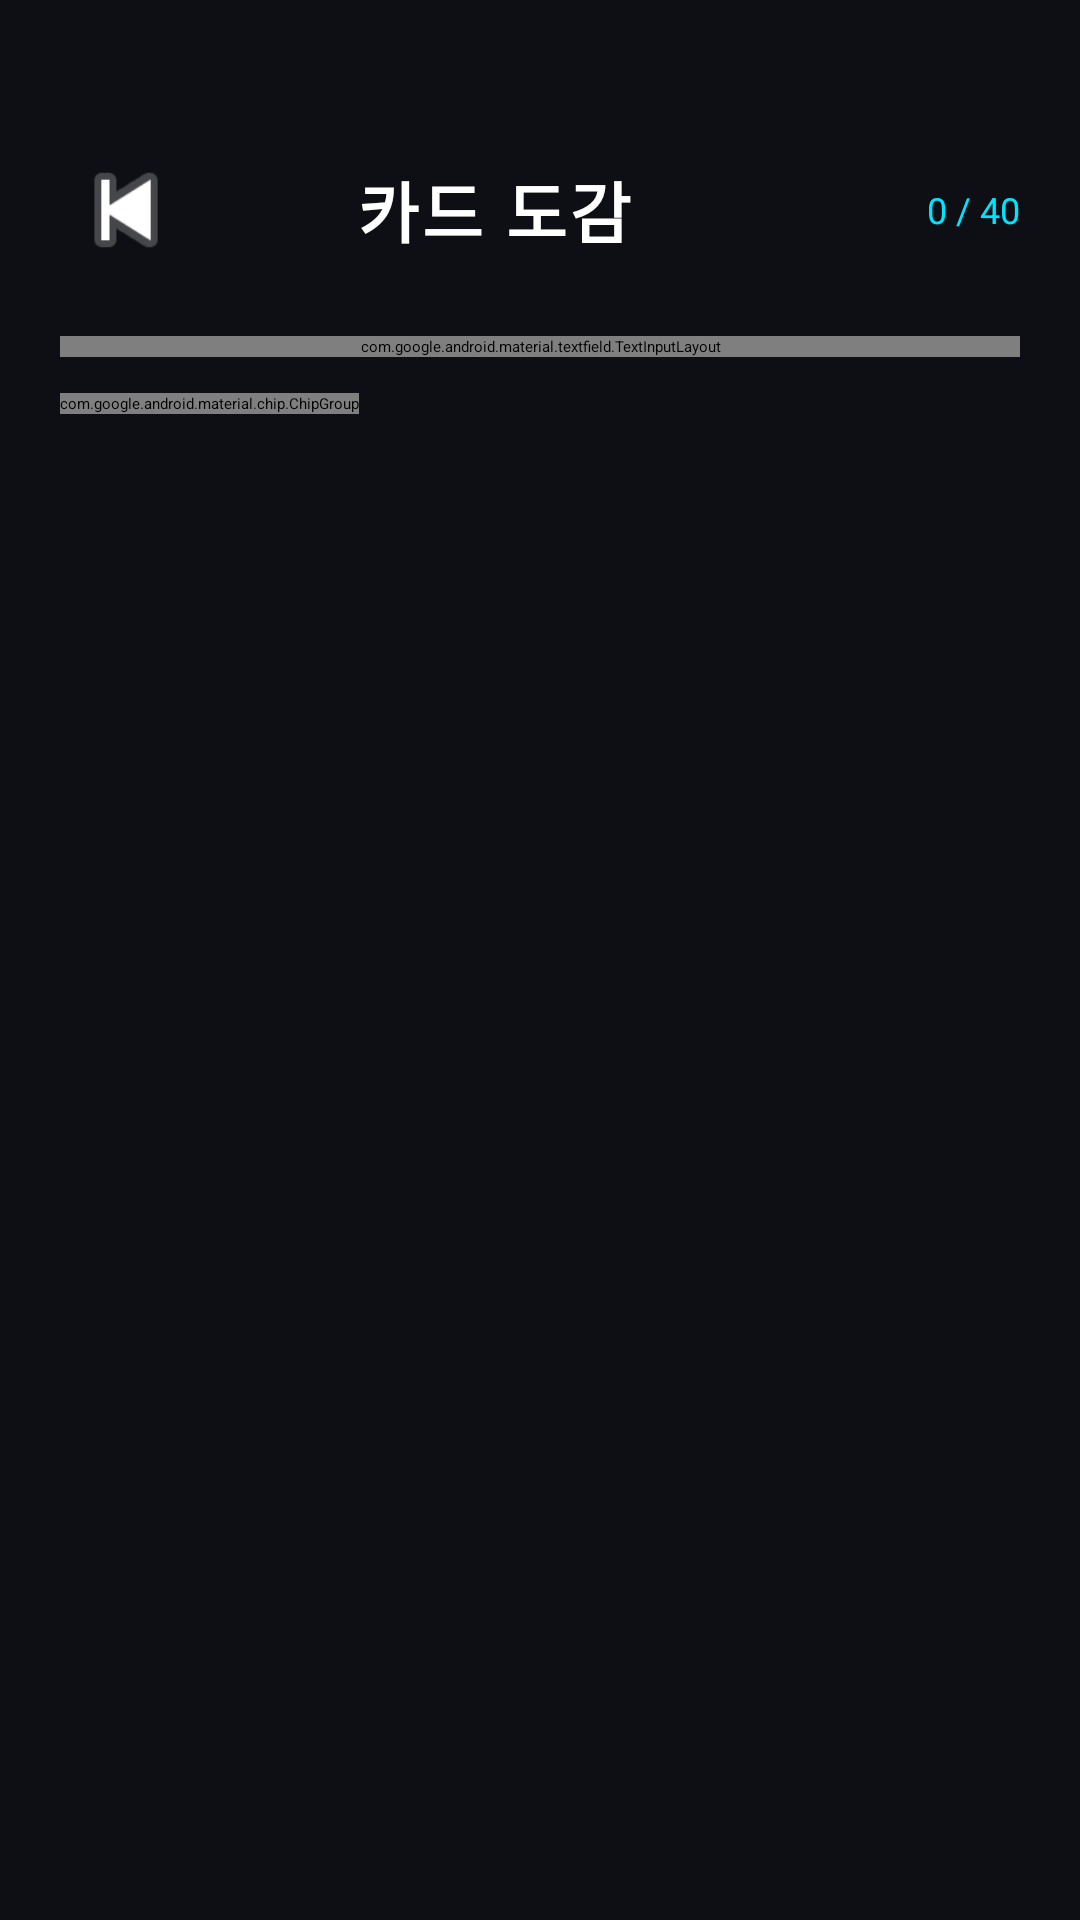

Layout XML and referenced resources for this Android screen:
<!-- AndroidManifest.xml: application theme Theme.Cardgame -->
<!-- res/layout/activity_card_collection.xml -->
<?xml version="1.0" encoding="utf-8"?>


<androidx.constraintlayout.widget.ConstraintLayout
    xmlns:android="http://schemas.android.com/apk/res/android"
    xmlns:app="http://schemas.android.com/apk/res-auto"
    android:layout_width="match_parent"
    android:layout_height="match_parent"
    android:background="@color/bg_dark">

    <LinearLayout
        android:id="@+id/topBar"
        android:layout_width="0dp"
        android:layout_height="wrap_content"
        android:orientation="horizontal"
        android:gravity="center_vertical"
        android:paddingStart="20dp"
        android:paddingEnd="20dp"
        android:paddingTop="48dp"
        android:paddingBottom="16dp"
        app:layout_constraintTop_toTopOf="parent"
        app:layout_constraintStart_toStartOf="parent"
        app:layout_constraintEnd_toEndOf="parent">

        <ImageButton
            android:id="@+id/btnBack"
            android:layout_width="44dp"
            android:layout_height="44dp"
            android:src="@android:drawable/ic_media_previous"
            android:background="@android:color/transparent"
            android:contentDescription="뒤로가기"
            app:tint="@color/text_muted" />

        <TextView
            android:layout_width="0dp"
            android:layout_height="wrap_content"
            android:layout_weight="1"
            android:text="카드 도감"
            android:textColor="@color/text_white"
            android:textSize="22sp"
            android:textStyle="bold"
            android:letterSpacing="0.05"
            android:gravity="center"
            android:layout_marginStart="-44dp" />

        <TextView
            android:id="@+id/tvCollectedCount"
            android:layout_width="wrap_content"
            android:layout_height="wrap_content"
            android:text="0 / 40"
            android:textColor="@color/accent_cyan"
            android:textSize="12sp" />

    </LinearLayout>

    <com.google.android.material.textfield.TextInputLayout
        android:id="@+id/searchLayout"
        style="@style/Widget.MaterialComponents.TextInputLayout.OutlinedBox"
        android:layout_width="0dp"
        android:layout_height="wrap_content"
        android:layout_marginStart="20dp"
        android:layout_marginEnd="20dp"
        android:layout_marginTop="4dp"
        app:boxStrokeColor="@color/border_subtle"
        app:hintTextColor="@color/text_muted"
        app:boxCornerRadiusTopStart="10dp"
        app:boxCornerRadiusTopEnd="10dp"
        app:boxCornerRadiusBottomStart="10dp"
        app:boxCornerRadiusBottomEnd="10dp"
        app:layout_constraintTop_toBottomOf="@id/topBar"
        app:layout_constraintStart_toStartOf="parent"
        app:layout_constraintEnd_toEndOf="parent">

        <com.google.android.material.textfield.TextInputEditText
            android:id="@+id/etSearch"
            android:layout_width="match_parent"
            android:layout_height="48dp"
            android:hint="카드 검색..."
            android:textColor="@color/text_white"
            android:textSize="14sp"
            android:inputType="text"
            android:imeOptions="actionSearch"
            android:background="@android:color/transparent" />

    </com.google.android.material.textfield.TextInputLayout>

    <HorizontalScrollView
        android:id="@+id/categoryScrollView"
        android:layout_width="0dp"
        android:layout_height="wrap_content"
        android:scrollbars="none"
        android:paddingStart="20dp"
        android:paddingEnd="20dp"
        android:layout_marginTop="12dp"
        app:layout_constraintTop_toBottomOf="@id/searchLayout"
        app:layout_constraintStart_toStartOf="parent"
        app:layout_constraintEnd_toEndOf="parent">

        <com.google.android.material.chip.ChipGroup
            android:id="@+id/chipGroup"
            android:layout_width="wrap_content"
            android:layout_height="wrap_content"
            app:singleSelection="true"
            app:selectionRequired="true">

            <com.google.android.material.chip.Chip
                android:id="@+id/chipAll"
                style="@style/Widget.MaterialComponents.Chip.Filter"
                android:layout_width="wrap_content"
                android:layout_height="wrap_content"
                android:text="전체"
                android:checked="true"
                android:textColor="@color/text_white"
                android:textSize="12sp"
                app:chipBackgroundColor="@color/chip_selected_bg"
                app:chipStrokeColor="@color/border_subtle"
                app:chipStrokeWidth="1dp" />

            <com.google.android.material.chip.Chip
                android:id="@+id/chipAttack"
                style="@style/Widget.MaterialComponents.Chip.Filter"
                android:layout_width="wrap_content"
                android:layout_height="wrap_content"
                android:text="공격"
                android:textColor="@color/text_muted"
                android:textSize="12sp"
                app:chipBackgroundColor="@color/chip_bg"
                app:chipStrokeColor="@color/border_subtle"
                app:chipStrokeWidth="1dp" />

            <com.google.android.material.chip.Chip
                android:id="@+id/chipDefense"
                style="@style/Widget.MaterialComponents.Chip.Filter"
                android:layout_width="wrap_content"
                android:layout_height="wrap_content"
                android:text="방어"
                android:textColor="@color/text_muted"
                android:textSize="12sp"
                app:chipBackgroundColor="@color/chip_bg"
                app:chipStrokeColor="@color/border_subtle"
                app:chipStrokeWidth="1dp" />

            <com.google.android.material.chip.Chip
                android:id="@+id/chipPuzzle"
                style="@style/Widget.MaterialComponents.Chip.Filter"
                android:layout_width="wrap_content"
                android:layout_height="wrap_content"
                android:text="퍼즐"
                android:textColor="@color/text_muted"
                android:textSize="12sp"
                app:chipBackgroundColor="@color/chip_bg"
                app:chipStrokeColor="@color/border_subtle"
                app:chipStrokeWidth="1dp" />

            <com.google.android.material.chip.Chip
                android:id="@+id/chipRare"
                style="@style/Widget.MaterialComponents.Chip.Filter"
                android:layout_width="wrap_content"
                android:layout_height="wrap_content"
                android:text="레어"
                android:textColor="@color/text_muted"
                android:textSize="12sp"
                app:chipBackgroundColor="@color/chip_bg"
                app:chipStrokeColor="@color/border_subtle"
                app:chipStrokeWidth="1dp" />

        </com.google.android.material.chip.ChipGroup>

    </HorizontalScrollView>

    <androidx.recyclerview.widget.RecyclerView
        android:id="@+id/rvCards"
        android:layout_width="0dp"
        android:layout_height="0dp"
        android:paddingStart="16dp"
        android:paddingEnd="16dp"
        android:paddingTop="12dp"
        android:paddingBottom="16dp"
        android:clipToPadding="false"
        android:scrollbars="none"
        app:layout_constraintTop_toBottomOf="@id/categoryScrollView"
        app:layout_constraintBottom_toBottomOf="parent"
        app:layout_constraintStart_toStartOf="parent"
        app:layout_constraintEnd_toEndOf="parent" />

</androidx.constraintlayout.widget.ConstraintLayout>
<!-- resources referenced by this layout -->
<resources>
  <color name="accent_cyan">#00E5FF</color>
  <color name="bg_dark">#0D0F14</color>
  <color name="border_subtle">#1E2535</color>
  <color name="chip_bg">#161923</color>
  <color name="chip_selected_bg">#1E2535</color>
  <color name="text_muted">#7A8499</color>
  <color name="text_white">#FFFFFF</color>
</resources>
